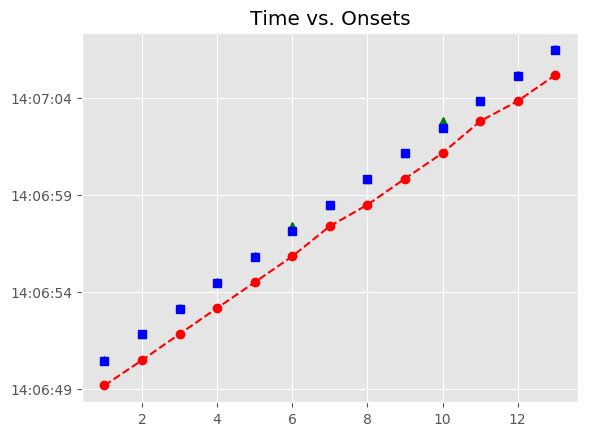

The file beside this chart, header and first rows:
, Asynchrony, Tap Onset, Test, True Onset, User ID, IOI, Max, Min, Sanitized Tap Onset, Sanitized Asynchrony, Sanitized Mean Asynchrony, Sanitized Std Dev Asynchrony, Mean Asynchrony, Std Dev Asynchrony, Missed Taps, Phase Correction Response, Latency, Latency Corrected SA
1, -1283, 2018-07-17 14:06:49.183135, A1a1, 2018-07-17 14:06:50.465693, 1779, 1347, 2018-07-17 14:06:51.139072, 2018-07-17 14:06:49.803924, 2018-07-17 14:06:50.484589, 18.9, 64.15, 99.12, -1268, 97.01, 0, 5.93, 299.3, 318.2
2, -1328, 2018-07-17 14:06:50.484589, A1a1, 2018-07-17 14:06:51.812450, 1779, 1324, 2018-07-17 14:06:52.474219, 2018-07-17 14:06:51.139072, 2018-07-17 14:06:51.837276, 24.83, 64.15, 99.12, -1268, 97.01, 0, 10.75, 294.1, 318.9
3, -1299, 2018-07-17 14:06:51.837276, A1a1, 2018-07-17 14:06:53.135988, 1779, 1347, 2018-07-17 14:06:53.809367, 2018-07-17 14:06:52.474219, 2018-07-17 14:06:53.171560, 35.57, 64.15, 99.12, -1268, 97.01, 0, -18.12, 299.3, 334.9
4, -1311, 2018-07-17 14:06:53.171560, A1a1, 2018-07-17 14:06:54.482745, 1779, 1324, 2018-07-17 14:06:55.144514, 2018-07-17 14:06:53.809367, 2018-07-17 14:06:54.500198, 17.45, 64.15, 99.12, -1268, 97.01, 0, 11.59, 294.1, 311.6
5, -1306, 2018-07-17 14:06:54.500198, A1a1, 2018-07-17 14:06:55.806282, 1779, 1347, 2018-07-17 14:06:56.479661, 2018-07-17 14:06:55.144514, 2018-07-17 14:06:55.835328, 29.05, 64.15, 99.12, -1268, 97.01, 0, 209, 299.3, 328.3
6, -1318, 2018-07-17 14:06:55.835328, A1a1, 2018-07-17 14:06:57.153040, 1779, 1324, 2018-07-17 14:06:57.814809, 2018-07-17 14:06:56.479661, 2018-07-17 14:06:57.391098, 238.1, 64.15, 99.12, -1268, 97.01, 0, -220, 294.1, 532.2
7, -1085, 2018-07-17 14:06:57.391098, A1a1, 2018-07-17 14:06:58.476577, 1779, 1324, 2018-07-17 14:06:59.138346, 2018-07-17 14:06:57.814809, 2018-07-17 14:06:58.494615, 18.04, 64.15, 99.12, -1268, 97.01, 0, 21.22, 294.1, 312.2
8, -1306, 2018-07-17 14:06:58.494615, A1a1, 2018-07-17 14:06:59.800115, 1779, 1347, 2018-07-17 14:07:00.473494, 2018-07-17 14:06:59.138346, 2018-07-17 14:06:59.839377, 39.26, 64.15, 99.12, -1268, 97.01, 0, -21.83, 299.3, 338.5
9, -1307, 2018-07-17 14:06:59.839377, A1a1, 2018-07-17 14:07:01.146872, 1779, 1324, 2018-07-17 14:07:01.808641, 2018-07-17 14:07:00.473494, 2018-07-17 14:07:01.164303, 17.43, 64.15, 99.12, -1268, 97.01, 0, 310, 294.1, 311.6
10, -1306, 2018-07-17 14:07:01.164303, A1a1, 2018-07-17 14:07:02.470409, 1779, 1347, 2018-07-17 14:07:03.143788, 2018-07-17 14:07:01.808641, 2018-07-17 14:07:02.797833, 327.4, 64.15, 99.12, -1268, 97.01, 0, -305, 299.3, 626.7
11, -1019, 2018-07-17 14:07:02.797833, A1a1, 2018-07-17 14:07:03.817167, 1779, 1324, 2018-07-17 14:07:04.478936, 2018-07-17 14:07:03.143788, 2018-07-17 14:07:03.839635, 22.47, 64.15, 99.12, -1268, 97.01, 0, 14.56, 294.1, 316.6
12, -1301, 2018-07-17 14:07:03.839635, A1a1, 2018-07-17 14:07:05.140704, 1779, 1347, 2018-07-17 14:07:05.814083, 2018-07-17 14:07:04.478936, 2018-07-17 14:07:05.177732, 37.03, 64.15, 99.12, -1268, 97.01, 0, -28.63, 299.3, 336.3
13, -1310, 2018-07-17 14:07:05.177732, A1a1, 2018-07-17 14:07:06.487461, 1779, 1324, 2018-07-17 14:07:07.149230, 2018-07-17 14:07:05.814083, 2018-07-17 14:07:06.495862, 8.401, 64.15, 99.12, -1268, 97.01, 0, , 294.1, 302.5
